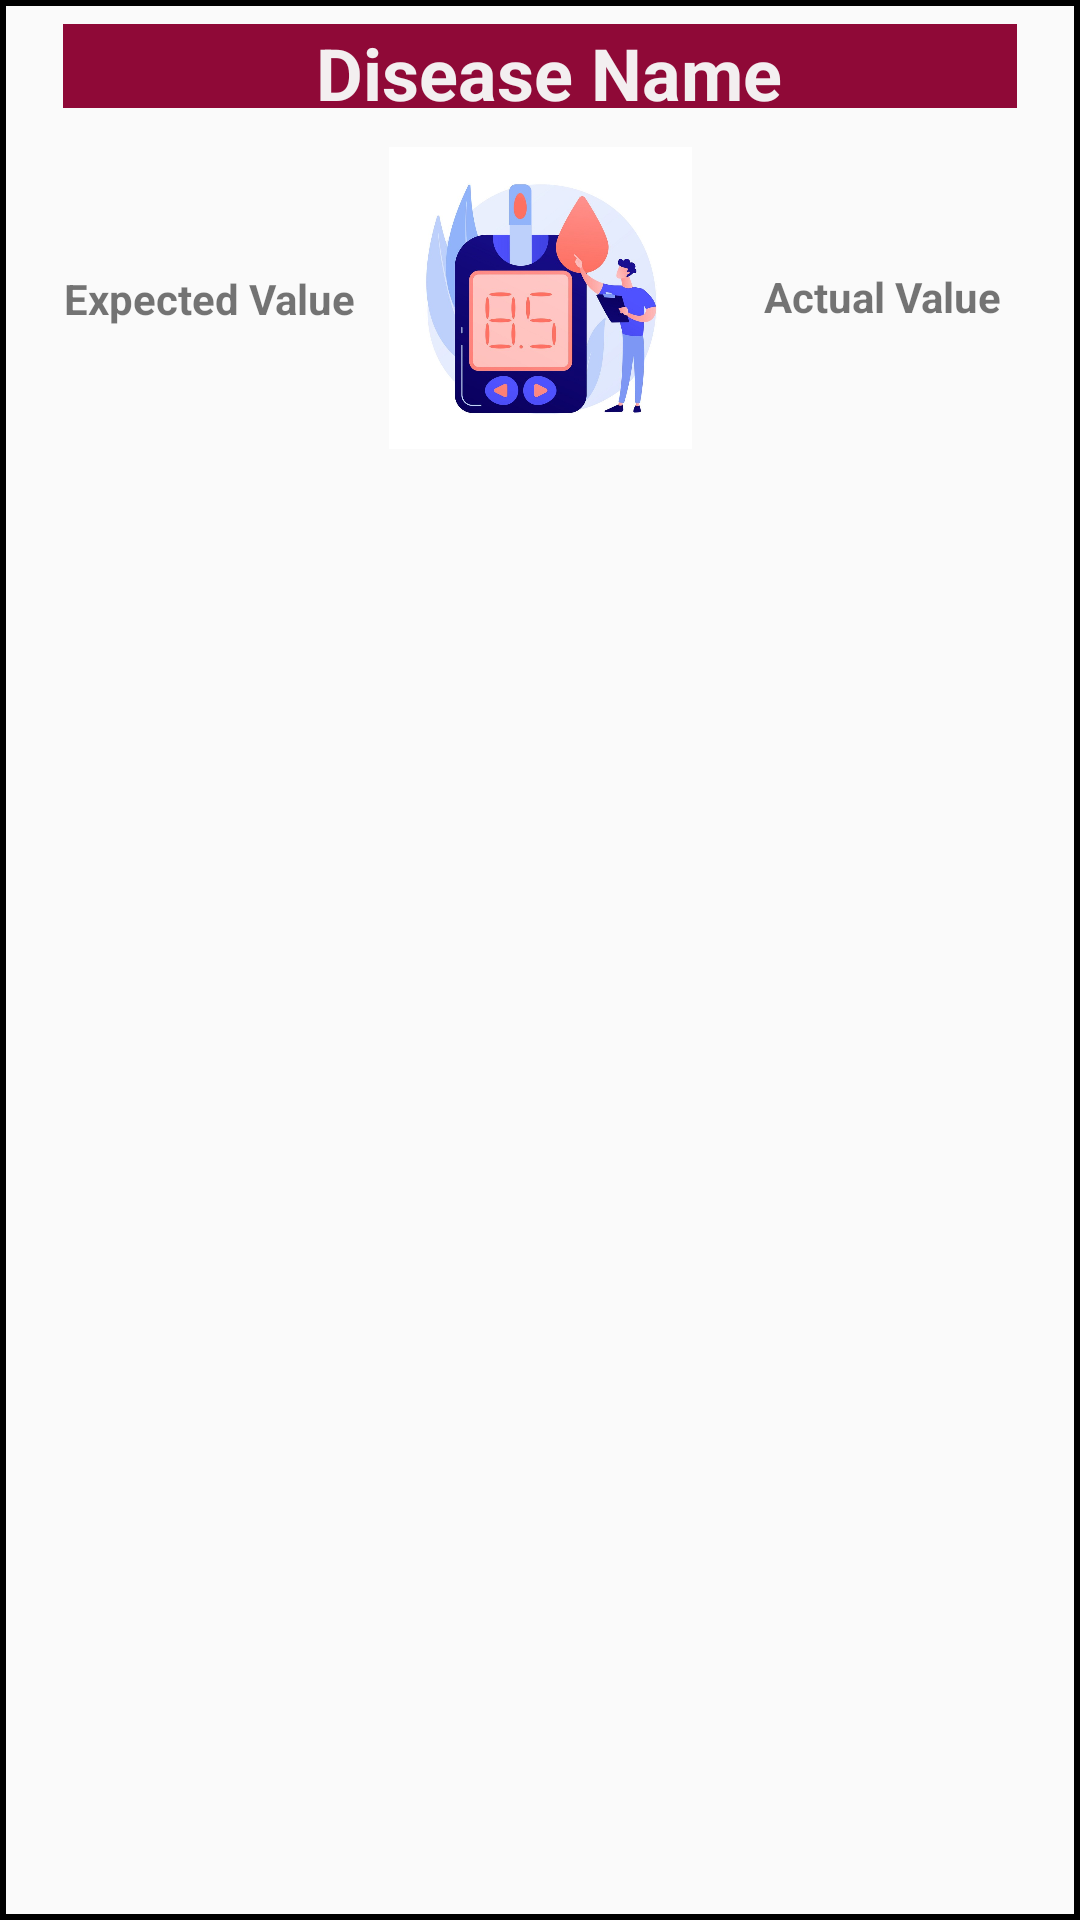

The Android layout XML behind this screen, and the referenced resources:
<!-- AndroidManifest.xml: application theme AppTheme.NoActionBar -->
<!-- res/layout/recycler_view_single_row_results.xml -->
<?xml version="1.0" encoding="utf-8"?>
<androidx.constraintlayout.widget.ConstraintLayout xmlns:android="http://schemas.android.com/apk/res/android"
    xmlns:app="http://schemas.android.com/apk/res-auto"
    xmlns:tools="http://schemas.android.com/tools"
    android:layout_width="match_parent"
    android:layout_height="wrap_content"
    android:layout_marginTop="5dp"
    android:layout_marginBottom="5dp"
    android:background="@drawable/black_border"
    android:paddingStart="10dp"
    android:paddingEnd="10dp">

    <ImageView
        android:id="@+id/image_disease"
        android:layout_width="101dp"
        android:layout_height="110dp"
        app:layout_constraintBottom_toBottomOf="parent"
        app:layout_constraintEnd_toEndOf="parent"
        app:layout_constraintStart_toStartOf="parent"
        app:layout_constraintTop_toBottomOf="@+id/disease_name"
        app:layout_constraintVertical_bias="0.017"
        app:srcCompat="@drawable/diabetes2" />

    <TextView
        android:id="@+id/expected_Value"
        android:layout_width="wrap_content"
        android:layout_height="wrap_content"
        android:text="Expected Value"
        android:textStyle="bold"
        app:layout_constraintBottom_toBottomOf="@+id/image_disease"
        app:layout_constraintEnd_toStartOf="@+id/image_disease"
        app:layout_constraintStart_toStartOf="parent"
        app:layout_constraintTop_toTopOf="@+id/image_disease" />

    <TextView
        android:id="@+id/actualvalue"
        android:layout_width="wrap_content"
        android:layout_height="wrap_content"
        android:layout_marginEnd="16dp"
        android:text="Actual Value"
        android:textStyle="bold"
        app:layout_constraintBottom_toBottomOf="@+id/image_disease"
        app:layout_constraintEnd_toEndOf="parent"
        app:layout_constraintTop_toTopOf="@+id/image_disease"
        app:layout_constraintVertical_bias="0.494" />

    <TextView
        android:id="@+id/disease_name"
        android:layout_width="318dp"
        android:layout_height="28dp"
        android:layout_marginTop="8dp"
        android:background="#8F0937"
        android:gravity="center"
        android:text=" Disease Name"
        android:textColor="#F3EFF0"
        android:textSize="24sp"
        android:textStyle="bold"
        app:layout_constraintEnd_toEndOf="@+id/image_disease"
        app:layout_constraintHorizontal_bias="0.502"
        app:layout_constraintStart_toStartOf="@+id/image_disease"
        app:layout_constraintTop_toTopOf="parent" />
</androidx.constraintlayout.widget.ConstraintLayout>
<!-- resources referenced by this layout -->
<resources>
  <!-- drawable black_border (drawable) -->
  <?xml version="1.0" encoding="utf-8"?>
  <shape xmlns:android="http://schemas.android.com/apk/res/android"
      android:shape="rectangle">
      <stroke android:color="#000000"
          android:width="2dp" />
  
  
  </shape>
  <!-- drawable diabetes2: jpg bitmap (drawable-v24, 142095 bytes) -->
  <style name="AppTheme.NoActionBar">
              <item name="windowActionBar">false</item>
              <item name="windowNoTitle">true</item>
              <item name="android:actionMenuTextColor">@android:color/white</item>
              <item name="drawerArrowStyle">@style/DrawerArrowStyle</item>
          </style>
  <style name="DrawerArrowStyle" parent="@style/Widget.AppCompat.DrawerArrowToggle">
              <item name="spinBars">true</item>
              <item name="color">@android:color/white</item>
          </style>
</resources>
